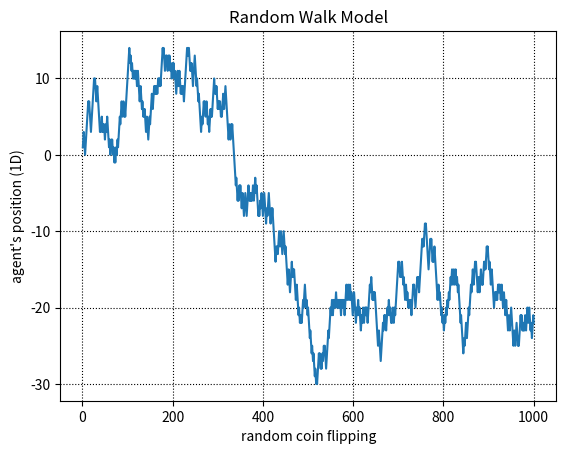

Recreate this plot in Python.
import numpy as np
import random
import matplotlib.pyplot as plt

# Random coin flipping
FLIPPING = 1000
trajectory = []

for _ in range(FLIPPING):
    head = bool(random.getrandbits(1))
    trajectory.append(head)

x = np.arange(1, FLIPPING+1, 1)
agent = 0
y = []
for s in trajectory:
    if s == True:   agent+=1
    else:           agent-=1
    y.append(agent)

plt.plot(x,y)
plt.title("Random Walk Model")
plt.xlabel("random coin flipping")
plt.ylabel("agent's position (1D)")
plt.grid(which='major', color='k', linestyle = ":")
plt.show()